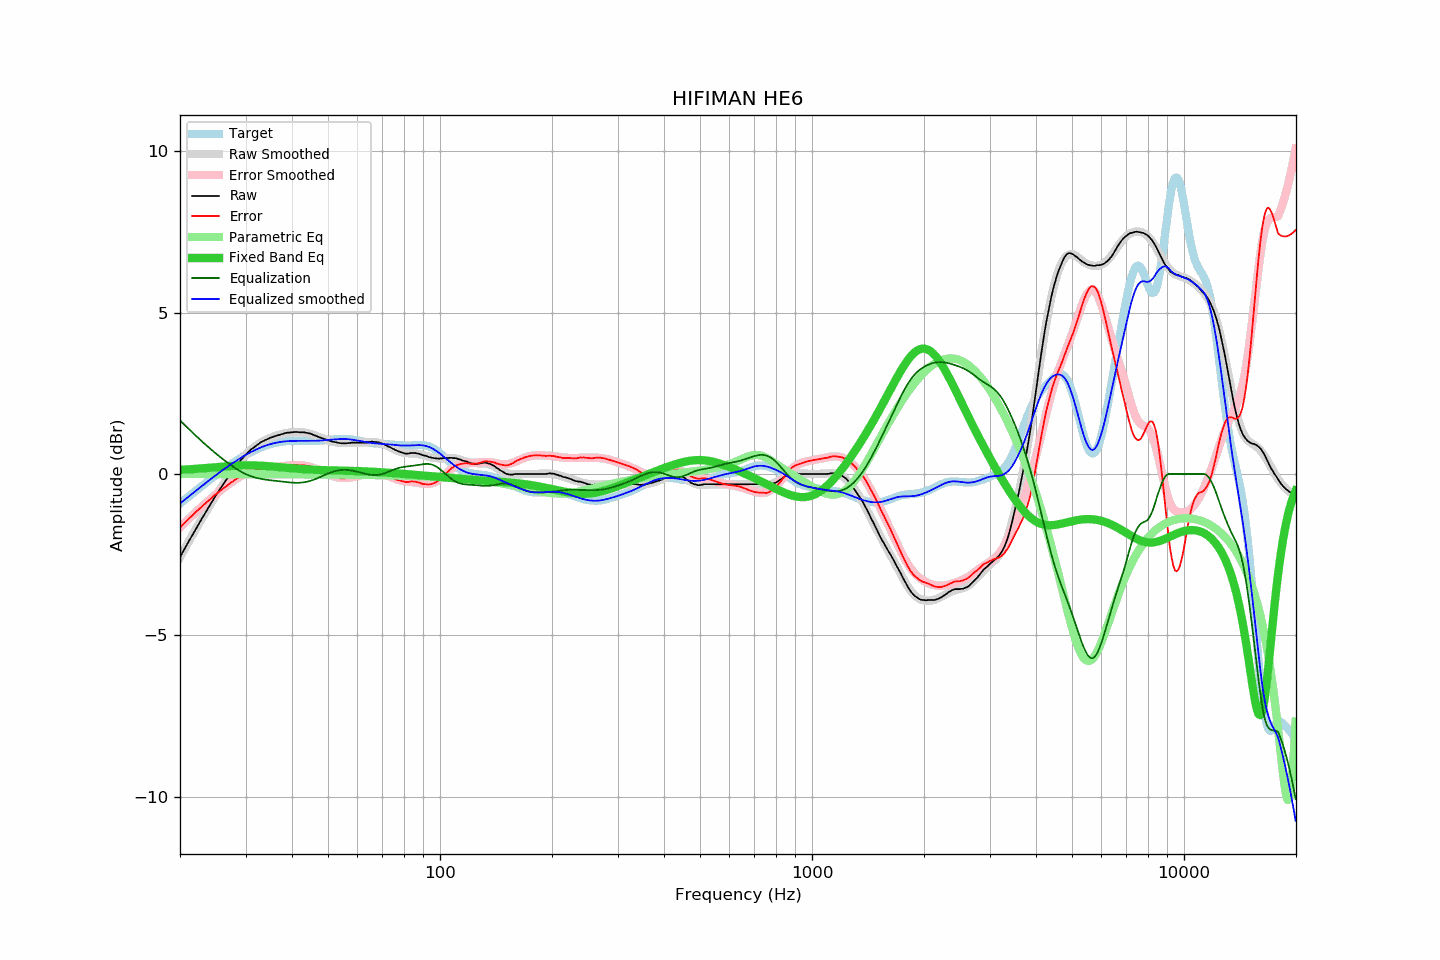

Data behind this chart, as committed beside it:
frequency, raw, error, smoothed, error_smoothed, equalization, parametric_eq, equalized_raw, equalized_smoothed, target
20.00, -2.58, -1.66, -2.58, -1.66, 1.66, 0.13, -0.92, -0.92, -0.92
20.20, -2.49, -1.61, -2.49, -1.61, 1.61, 0.13, -0.88, -0.88, -0.88
20.40, -2.40, -1.56, -2.40, -1.56, 1.56, 0.13, -0.84, -0.84, -0.84
20.61, -2.31, -1.51, -2.31, -1.51, 1.51, 0.13, -0.80, -0.80, -0.80
20.81, -2.22, -1.46, -2.22, -1.46, 1.46, 0.14, -0.76, -0.76, -0.76
21.02, -2.13, -1.41, -2.13, -1.41, 1.41, 0.14, -0.72, -0.72, -0.72
21.23, -2.04, -1.36, -2.04, -1.37, 1.37, 0.14, -0.67, -0.68, -0.68
21.44, -1.96, -1.32, -1.96, -1.32, 1.32, 0.15, -0.64, -0.64, -0.64
21.66, -1.87, -1.27, -1.87, -1.27, 1.27, 0.15, -0.60, -0.60, -0.60
21.87, -1.78, -1.22, -1.78, -1.22, 1.22, 0.15, -0.55, -0.56, -0.56
22.09, -1.69, -1.17, -1.69, -1.18, 1.18, 0.16, -0.51, -0.52, -0.52
22.31, -1.61, -1.13, -1.61, -1.13, 1.13, 0.16, -0.48, -0.48, -0.48
22.54, -1.52, -1.08, -1.52, -1.08, 1.08, 0.17, -0.44, -0.44, -0.44
22.76, -1.44, -1.04, -1.44, -1.04, 1.04, 0.17, -0.40, -0.40, -0.40
22.99, -1.35, -0.99, -1.35, -0.99, 0.99, 0.17, -0.36, -0.36, -0.36
23.22, -1.27, -0.95, -1.27, -0.95, 0.95, 0.18, -0.32, -0.32, -0.32
23.45, -1.19, -0.91, -1.18, -0.90, 0.90, 0.18, -0.29, -0.28, -0.28
23.69, -1.10, -0.86, -1.10, -0.86, 0.86, 0.18, -0.24, -0.24, -0.24
23.92, -1.02, -0.82, -1.02, -0.82, 0.82, 0.19, -0.20, -0.20, -0.20
24.16, -0.94, -0.77, -0.94, -0.77, 0.77, 0.19, -0.17, -0.16, -0.16
24.40, -0.86, -0.73, -0.86, -0.73, 0.73, 0.20, -0.13, -0.13, -0.13
24.65, -0.77, -0.68, -0.78, -0.69, 0.69, 0.20, -0.08, -0.09, -0.09
24.89, -0.69, -0.64, -0.70, -0.65, 0.65, 0.21, -0.04, -0.05, -0.05
25.14, -0.62, -0.61, -0.62, -0.60, 0.60, 0.21, -0.01, -0.01, -0.01
25.39, -0.54, -0.56, -0.54, -0.56, 0.56, 0.21, 0.03, 0.02, 0.03
25.65, -0.46, -0.52, -0.46, -0.52, 0.52, 0.22, 0.06, 0.06, 0.06
25.91, -0.39, -0.49, -0.39, -0.48, 0.48, 0.22, 0.09, 0.10, 0.10
26.16, -0.31, -0.44, -0.31, -0.45, 0.45, 0.23, 0.14, 0.13, 0.14
26.43, -0.24, -0.41, -0.24, -0.41, 0.41, 0.23, 0.17, 0.17, 0.17
26.69, -0.17, -0.38, -0.16, -0.37, 0.37, 0.23, 0.20, 0.20, 0.21
26.96, -0.09, -0.33, -0.09, -0.33, 0.33, 0.24, 0.24, 0.24, 0.24
27.23, -0.02, -0.30, -0.02, -0.30, 0.30, 0.24, 0.27, 0.27, 0.27
27.50, 0.05, -0.26, 0.05, -0.26, 0.26, 0.25, 0.31, 0.31, 0.31
27.77, 0.11, -0.23, 0.12, -0.22, 0.22, 0.25, 0.34, 0.34, 0.34
28.05, 0.18, -0.19, 0.18, -0.19, 0.19, 0.25, 0.37, 0.37, 0.37
28.33, 0.25, -0.16, 0.25, -0.16, 0.16, 0.25, 0.41, 0.41, 0.41
28.62, 0.31, -0.13, 0.31, -0.13, 0.13, 0.26, 0.44, 0.44, 0.44
28.90, 0.38, -0.09, 0.37, -0.10, 0.10, 0.26, 0.48, 0.47, 0.47
29.19, 0.44, -0.06, 0.43, -0.07, 0.07, 0.26, 0.51, 0.50, 0.50
29.48, 0.49, -0.04, 0.49, -0.04, 0.04, 0.26, 0.53, 0.53, 0.53
29.78, 0.55, -0.01, 0.55, -0.02, 0.02, 0.26, 0.57, 0.56, 0.56
30.08, 0.60, 0.01, 0.60, 0.01, -0.01, 0.26, 0.59, 0.59, 0.59
30.38, 0.65, 0.03, 0.65, 0.03, -0.03, 0.27, 0.62, 0.62, 0.62
30.68, 0.70, 0.05, 0.70, 0.05, -0.05, 0.27, 0.65, 0.65, 0.65
30.99, 0.75, 0.07, 0.74, 0.07, -0.07, 0.27, 0.68, 0.67, 0.68
31.30, 0.79, 0.09, 0.79, 0.09, -0.09, 0.26, 0.70, 0.70, 0.70
31.61, 0.82, 0.09, 0.83, 0.10, -0.10, 0.26, 0.72, 0.72, 0.73
31.93, 0.86, 0.11, 0.86, 0.12, -0.12, 0.26, 0.74, 0.75, 0.75
32.24, 0.90, 0.13, 0.90, 0.13, -0.13, 0.26, 0.77, 0.77, 0.77
32.57, 0.93, 0.14, 0.93, 0.14, -0.14, 0.26, 0.79, 0.79, 0.79
32.89, 0.97, 0.16, 0.97, 0.15, -0.15, 0.26, 0.82, 0.82, 0.81
33.22, 1.00, 0.17, 0.99, 0.16, -0.16, 0.25, 0.84, 0.84, 0.83
33.55, 1.02, 0.17, 1.02, 0.17, -0.17, 0.25, 0.85, 0.85, 0.85
33.89, 1.05, 0.18, 1.05, 0.18, -0.18, 0.25, 0.87, 0.87, 0.87
34.23, 1.07, 0.18, 1.07, 0.18, -0.18, 0.24, 0.89, 0.89, 0.89
34.57, 1.09, 0.18, 1.09, 0.19, -0.19, 0.24, 0.90, 0.90, 0.91
34.92, 1.12, 0.20, 1.11, 0.19, -0.19, 0.24, 0.92, 0.92, 0.92
35.27, 1.13, 0.20, 1.13, 0.20, -0.20, 0.23, 0.93, 0.93, 0.93
35.62, 1.15, 0.20, 1.15, 0.21, -0.21, 0.23, 0.94, 0.95, 0.95
35.97, 1.17, 0.21, 1.17, 0.21, -0.21, 0.22, 0.96, 0.96, 0.96
... 635 more rows
